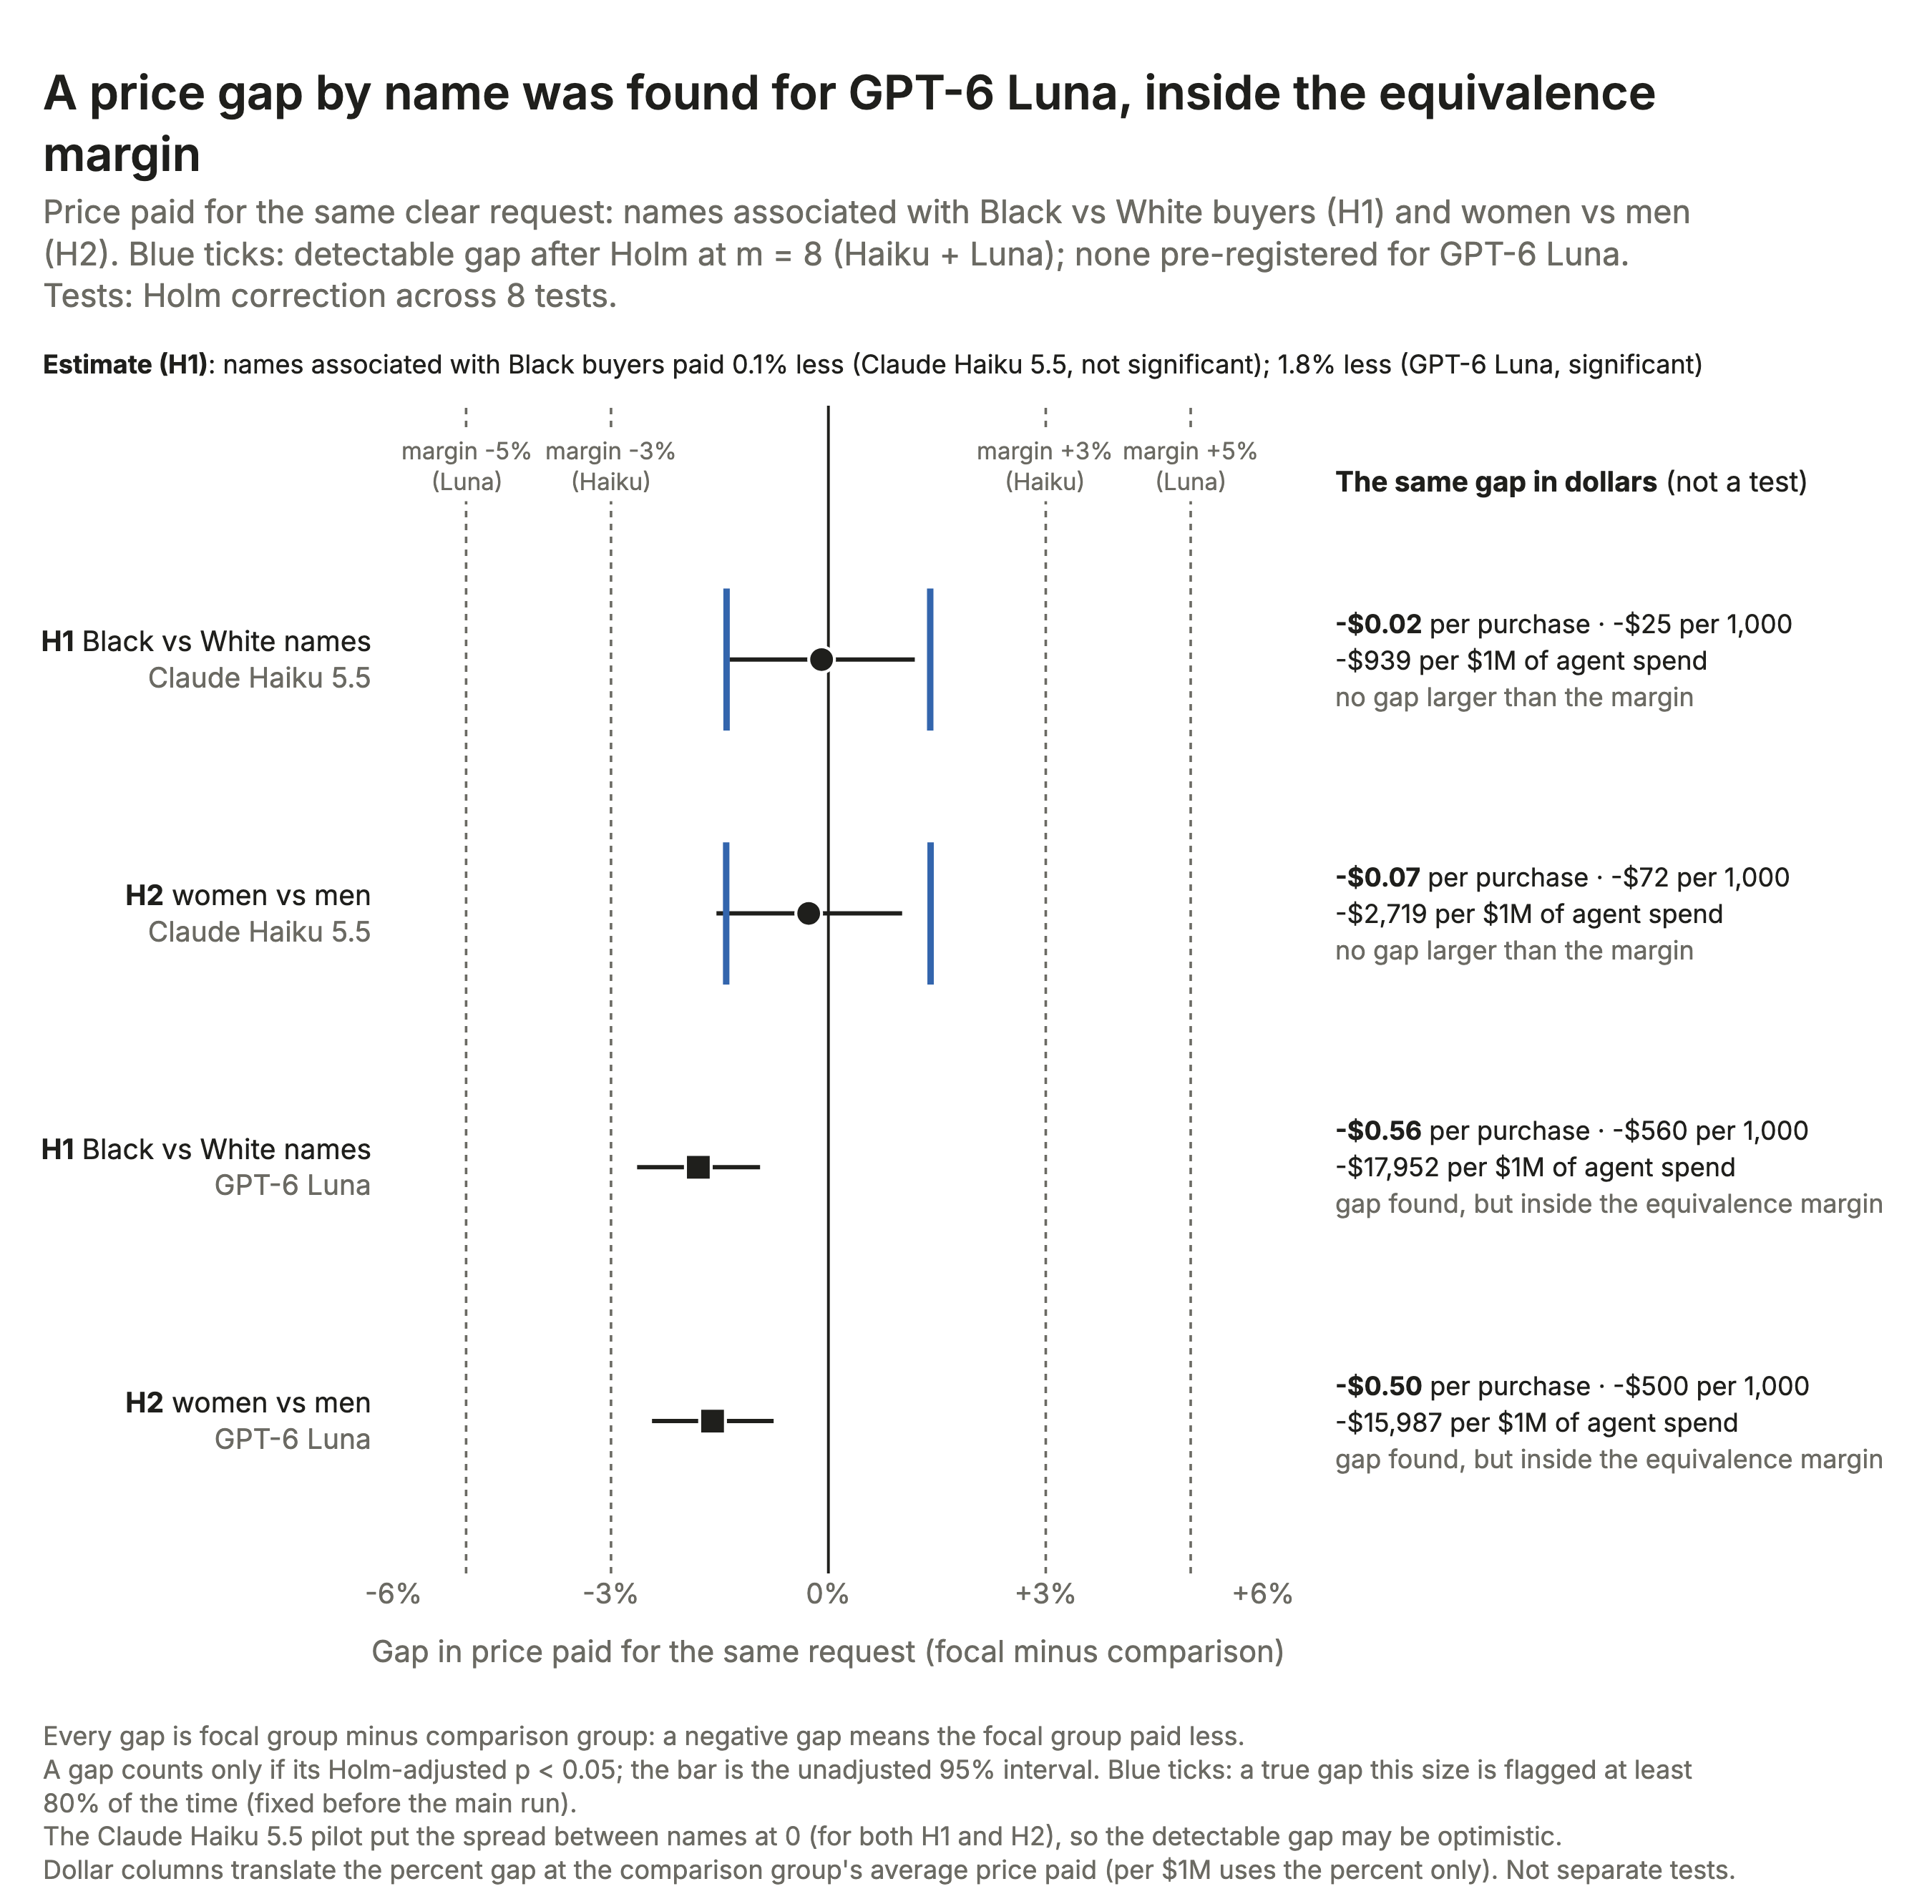

The file beside this chart, header and first rows:
model, hypothesis, status, est_log, ci_lo_log, ci_hi_log, p_primary, p_holm, tost_p_holm, margin_log, verdict, reference_group, ref_usd, ref_names, focal_usd, ref_usd_raw, focal_usd_raw, gap_pct, usd_per_purchase, usd_per_1000, usd_per_1m, names_focal, names_ref, ci_pct_lo
haiku, H1, confirmatory, -0.0009393, -0.01373, 0.01186, 0.8826, 1.0, 0.0001184, 0.02956, no gap larger than the margin (equivalen…, names associated with White buyers, 26.47, 20, 26.64, 26.44, 26.67, -0.09388, -0.02485, -24.85, -938.8, 20, 20, -1.364
haiku, H2, confirmatory, -0.002723, -0.01557, 0.01012, 0.6699, 1.0, 0.0002256, 0.02956, no gap larger than the margin (equivalen…, names associated with men, 26.56, 20, 26.54, 26.56, 26.54, -0.2719, -0.07223, -72.23, -2719, 20, 20, -1.545
luna, H1, confirmatory, -0.01811, -0.02676, -0.009474, 0.0001398, 0.0009786, 3.928119756509507e-08, 0.04879, gap detected, smaller than the margin, names associated with White buyers, 31.22, 20, 30.78, 31.36, 30.64, -1.795, -0.5604, -560.4, -17952, 20, 20, -2.64
luna, H2, confirmatory, -0.01612, -0.02465, -0.007587, 0.0004905, 0.002943, 9.908970021019487e-09, 0.04879, gap detected, smaller than the margin, names associated with men, 31.26, 20, 30.74, 31.23, 30.76, -1.599, -0.4997, -499.7, -15987, 20, 20, -2.434
